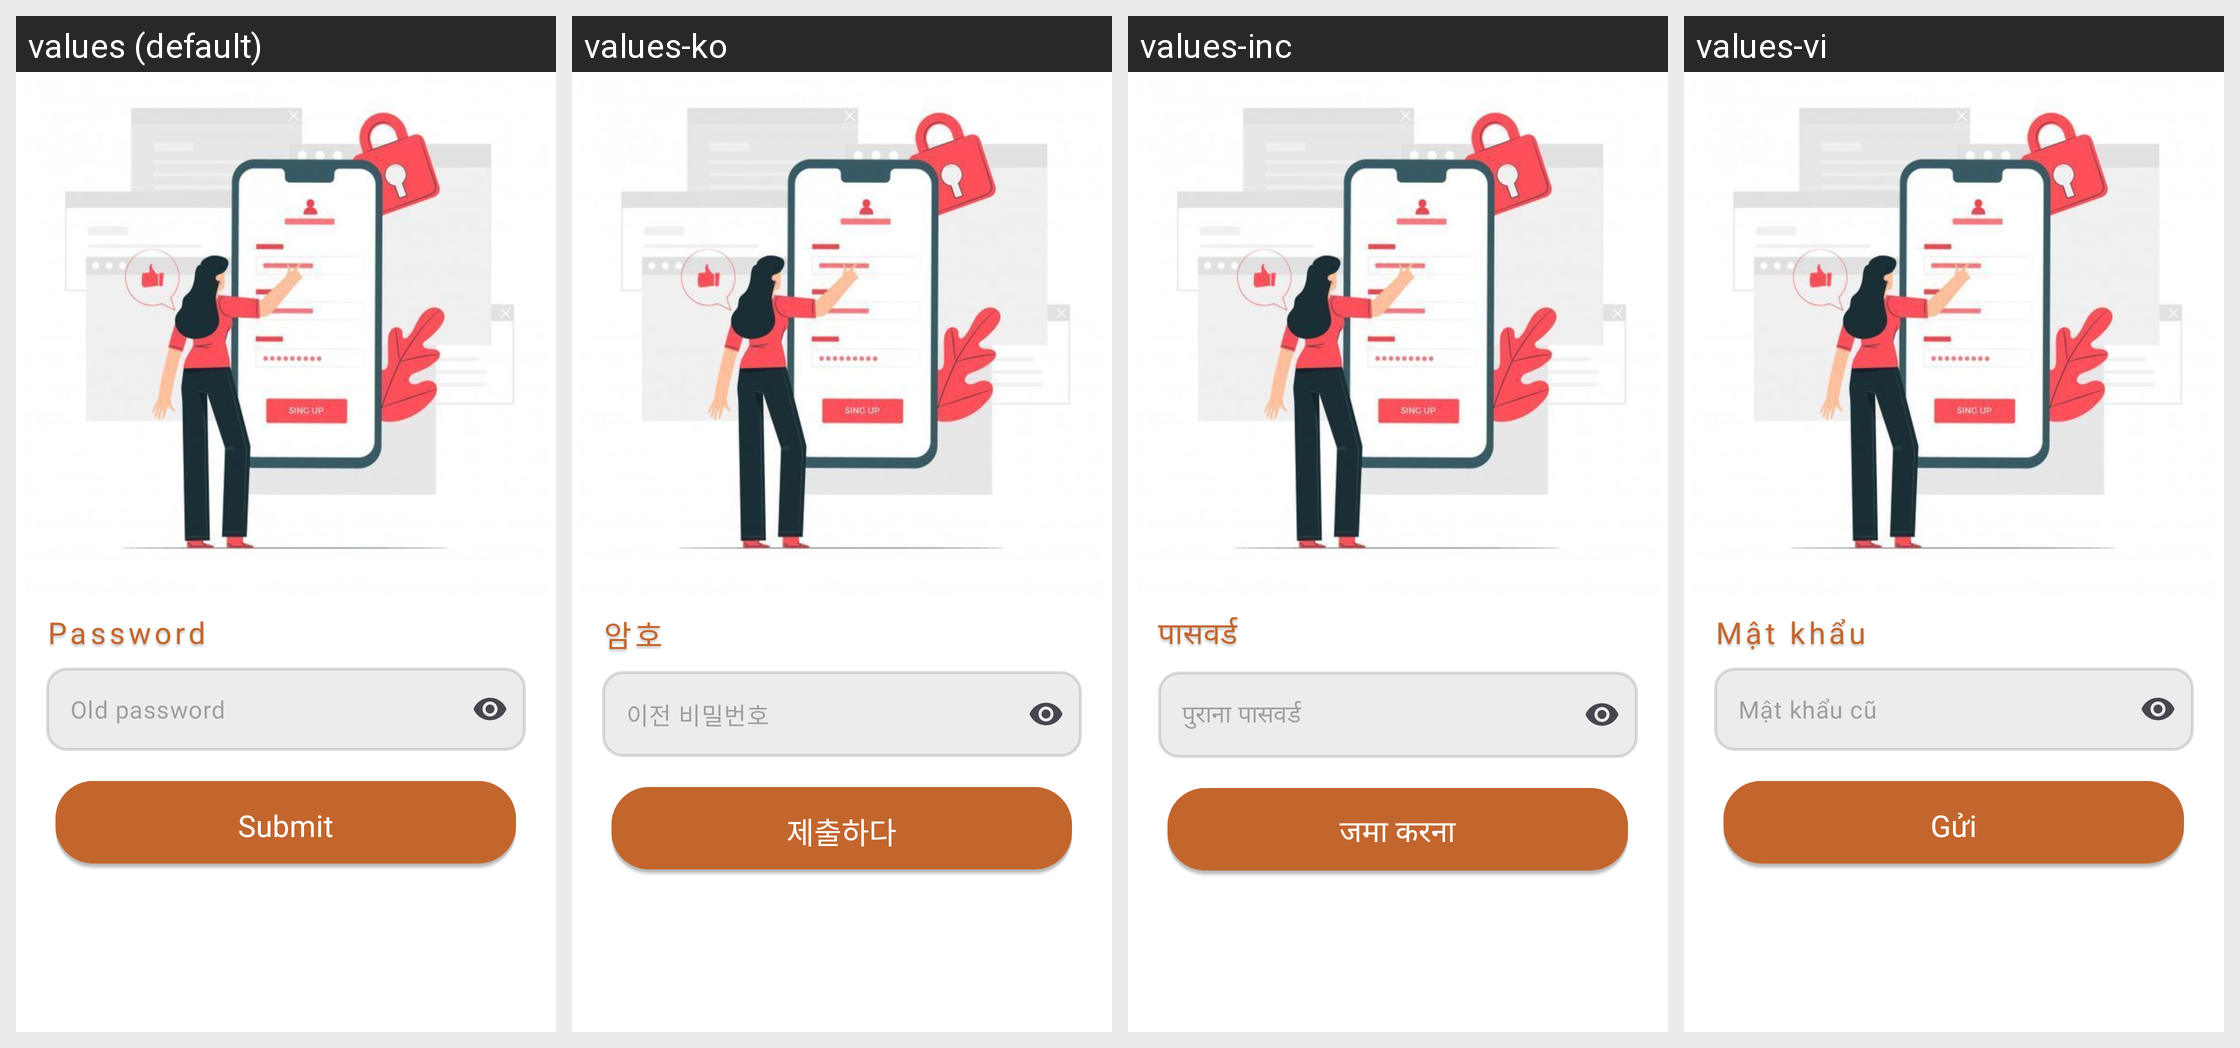

Locale-by-locale string values for the Android screen shown in this grid:
Android screen res/layout/fragment_change_pasword.xml rendered under 4 locales, left to right: values (default), values-ko, values-inc, values-vi. Device: Nexus 5 (rendered at 1080×1920; each locale shown at half size, 540×960, under a caption strip naming it); theme Theme.MangaPlusApp.
Strings drawn on this screen, with the default value and each locale's value (text and hints the layout hard-codes, and strings that could not be matched under every locale, appear in the picture but are not listed):

passWord
  values: Password
  values-ko: 암호
  values-inc: पासवर्ड
  values-vi: Mật khẩu

oldPasswordProfileUser
  values: Old password
  values-ko: 이전 비밀번호
  values-inc: पुराना पासवर्ड
  values-vi: Mật khẩu cũ

submit
  values: Submit
  values-ko: 제출하다
  values-inc: जमा करना
  values-vi: Gửi
